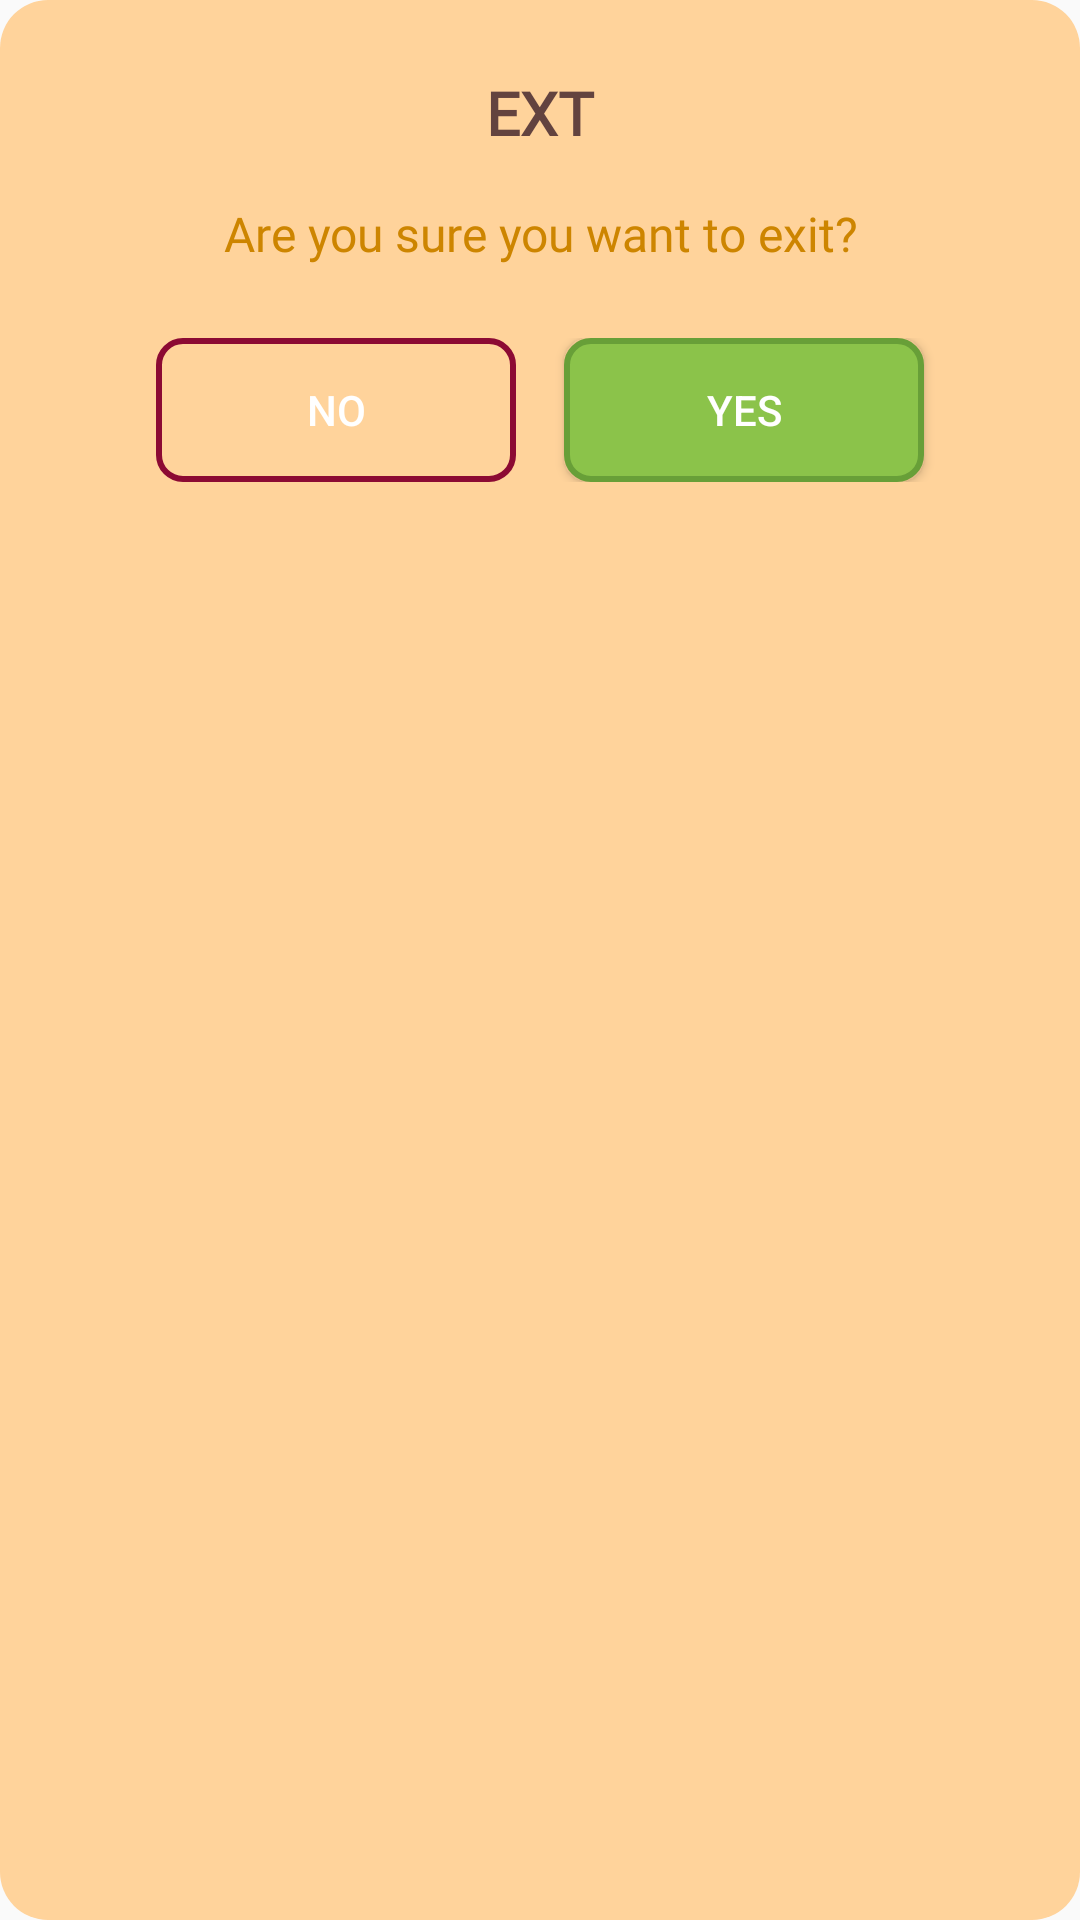

Produce the Android XML layout that renders to this screen, including the resource entries it uses.
<!-- AndroidManifest.xml: application theme AppTheme -->
<!-- res/layout/dialog_exit.xml -->
<?xml version="1.0" encoding="utf-8"?>
<LinearLayout xmlns:android="http://schemas.android.com/apk/res/android"
    android:layout_width="match_parent"
    android:layout_height="wrap_content"
    android:orientation="vertical"
    android:padding="24dp"
    android:background="@drawable/dialog_background">

    
    <TextView
        android:id="@+id/title"
        android:layout_width="match_parent"
        android:layout_height="wrap_content"
        android:text="EXT"
        android:textSize="20sp"
        android:textColor="@color/wooden_text_exit"
        android:gravity="center"
        android:layout_marginBottom="16dp"
        android:textStyle="bold"
        android:fontFamily="@font/cicle_brust_scorebar_level"/>

    
    <TextView
        android:id="@+id/message"
        android:layout_width="match_parent"
        android:layout_height="wrap_content"
        android:text="Are you sure you want to exit?"
        android:textSize="16sp"
        android:textColor="@color/wooden_text_secondary"
        android:gravity="center"
        android:fontFamily="@font/cicle_brust_scorebar_level"
        android:layout_marginBottom="24dp"/>

    
    <LinearLayout
        android:layout_width="match_parent"
        android:layout_height="wrap_content"
        android:orientation="horizontal"
        android:gravity="center"
       >

        <Button
            android:id="@+id/btn_no"
            android:layout_width="120dp"
            android:layout_height="48dp"
            android:text="No"
            android:background="@drawable/wooden_button_no"
            android:textColor="@color/white"
            android:layout_marginEnd="16dp"/>

        <Button
            android:id="@+id/btn_yes"
            android:layout_width="120dp"
            android:layout_height="48dp"
            android:text="Yes"
            android:background="@drawable/wooden_button_yes"
            android:textColor="@color/white"/>


    </LinearLayout>

</LinearLayout>
<!-- resources referenced by this layout -->
<resources>
  <color name="wooden_text_exit">#EF593939</color>
  <color name="wooden_text_secondary">#CD8500</color>
  <!-- drawable dialog_background (drawable) -->
  <shape xmlns:android="http://schemas.android.com/apk/res/android">
      <solid android:color="@color/wooden_text"/>
      <corners android:radius="16dp"/>
  </shape>
  <!-- drawable wooden_button_no (drawable) -->
  <?xml version="1.0" encoding="utf-8"?>
  <selector xmlns:android="http://schemas.android.com/apk/res/android">
      <item android:state_pressed="true">
          <shape android:shape="rectangle">
              <solid android:color="@color/red"/>
              <corners android:radius="8dp"/>
              <stroke android:width="2dp" android:color="@color/red_dark"/>
          </shape>
      </item>
      <item>
          <shape android:shape="rectangle">
              <solid android:color="@color/red"/>
              <corners android:radius="8dp"/>
              <stroke android:width="2dp" android:color="@color/red_dark"/>
          </shape>
      </item>
  </selector>
  <!-- drawable wooden_button_yes (drawable) -->
  <?xml version="1.0" encoding="utf-8"?>
  <selector xmlns:android="http://schemas.android.com/apk/res/android">
      <item android:state_pressed="true">
          <shape android:shape="rectangle">
              <solid android:color="#4CAF50"/>
              <corners android:radius="8dp"/>
              <stroke android:width="2dp" android:color="#388E3C"/>
          </shape>
      </item>
      <item>
          <shape android:shape="rectangle">
              <solid android:color="#8BC34A"/>
              <corners android:radius="8dp"/>
              <stroke android:width="2dp" android:color="#689F38"/>
          </shape>
      </item>
  </selector>
  <style name="AppTheme" parent="Theme.AppCompat.Light.NoActionBar">
      <item name="android:textColor">@android:color/black</item>
      <item name="android:editTextStyle">@style/ResetEditText</item>
      <item name="android:editTextBackground">@drawable/rn_edit_text_material</item>
      <item name="colorPrimary">@color/colorPrimary</item>
      <item name="android:statusBarColor">#6277BF</item>
    </style>
  <color name="wooden_text">#FFD39B</color>
  <color name="red_dark">#8C0A33</color>
  <style name="ResetEditText" parent="@android:style/Widget.EditText">
      <item name="android:padding">0dp</item>
      <item name="android:textColorHint">#c8c8c8</item>
      <item name="android:textColor">@android:color/black</item>
    </style>
  <color name="colorPrimary">#023c69</color>
  <!-- not gathered from this repository: default colours our renderer supplied (Android Studio template values) -->
  <color name="white">#FFFFFFFF</color>
</resources>
